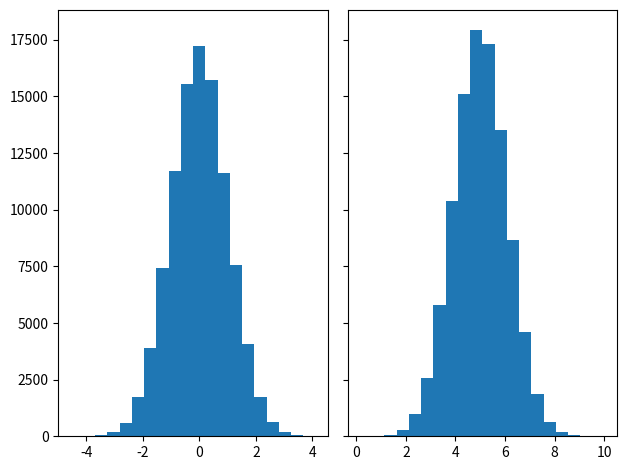

Python code for this plot:
import matplotlib.pyplot as plt
import numpy as np
from matplotlib import colors
from matplotlib.ticker import PercentFormatter

# Fixing random state for reproducibility
np.random.seed(19680801)

N_points = 100000
n_bins = 20

# Generate a normal distribution, center at x=0 and y=5
x = np.random.randn(N_points)
y = .4 * x + np.random.randn(100000) + 5

fig, axs = plt.subplots(1, 2, sharey=True, tight_layout=True)

# We can set the number of bins with the `bins` kwarg
axs[0].hist(x, bins=n_bins)
axs[1].hist(y, bins=n_bins)